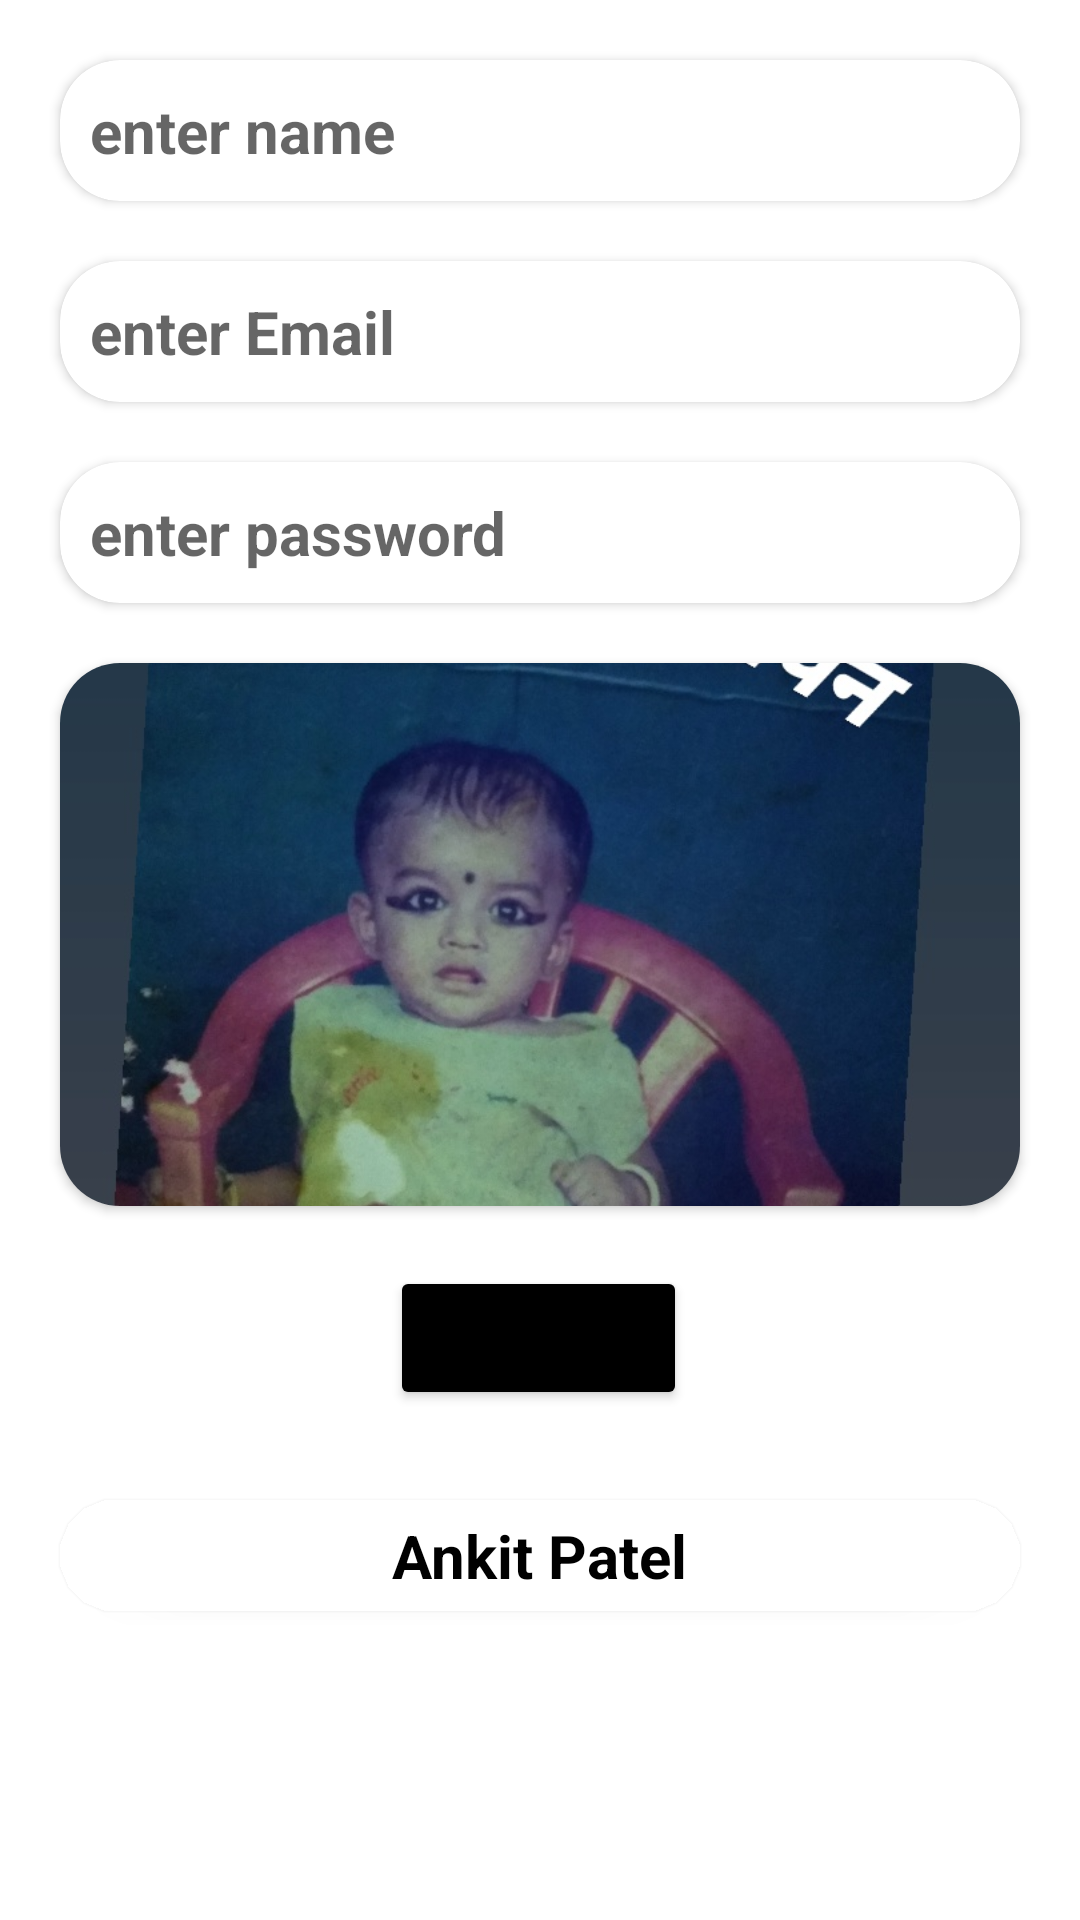

Here is an Android app screen rendered from its layout file. Give the layout XML and the strings, colors and styles it references.
<!-- AndroidManifest.xml: application theme Theme.ConstrantLasyout -->
<!-- res/layout/activity_ragister.xml -->
<?xml version="1.0" encoding="utf-8"?>
<androidx.constraintlayout.widget.ConstraintLayout xmlns:android="http://schemas.android.com/apk/res/android"
    xmlns:app="http://schemas.android.com/apk/res-auto"
    xmlns:tools="http://schemas.android.com/tools"
    android:layout_width="match_parent"
    android:layout_height="match_parent"
    tools:context=".RagisterActivity">


    <androidx.cardview.widget.CardView
        android:id="@+id/cardView3"
        android:layout_width="match_parent"
        android:layout_height="wrap_content"
        android:layout_marginStart="20dp"
        android:layout_marginTop="20dp"
        android:layout_marginEnd="20dp"
        app:cardCornerRadius="20dp"
        app:layout_constraintEnd_toEndOf="parent"
        app:layout_constraintStart_toStartOf="parent"
        app:layout_constraintTop_toTopOf="parent">

        <EditText
            android:layout_width="match_parent"
            android:layout_height="wrap_content"
            android:layout_margin="10dp"
            android:background="@null"
            android:backgroundTint="@null"
            android:hint="enter name"
            android:textColor="#000"
            android:textSize="20dp"
            android:textStyle="bold">

        </EditText>

    </androidx.cardview.widget.CardView>

    <androidx.cardview.widget.CardView
        android:id="@+id/cardView4"
        android:layout_width="match_parent"
        android:layout_height="wrap_content"
        android:layout_marginStart="20dp"
        android:layout_marginTop="20dp"
        android:layout_marginEnd="20dp"
        app:cardCornerRadius="20dp"
        app:layout_constraintEnd_toEndOf="parent"
        app:layout_constraintStart_toStartOf="parent"
        app:layout_constraintTop_toBottomOf="@+id/cardView3">

        <EditText
            android:layout_width="match_parent"
            android:layout_height="wrap_content"
            android:layout_margin="10dp"
            android:background="@null"
            android:backgroundTint="@null"
            android:hint="enter Email"
            android:textColor="#000"
            android:textSize="20dp"
            android:textStyle="bold">

        </EditText>
    </androidx.cardview.widget.CardView>

    <androidx.cardview.widget.CardView
        android:id="@+id/cardView5"
        android:layout_width="match_parent"
        android:layout_height="wrap_content"
        android:layout_marginStart="20dp"
        android:layout_marginTop="20dp"
        android:layout_marginEnd="20dp"
        app:cardCornerRadius="20dp"
        app:layout_constraintEnd_toEndOf="parent"
        app:layout_constraintStart_toStartOf="parent"
        app:layout_constraintTop_toBottomOf="@+id/cardView4">

        <EditText
            android:layout_width="match_parent"
            android:layout_height="wrap_content"
            android:layout_margin="10dp"
            android:background="@null"
            android:backgroundTint="@null"
            android:hint="enter password"
            android:textColor="#000"
            android:textSize="20dp"
            android:textStyle="bold">

        </EditText>
    </androidx.cardview.widget.CardView>


    <Button
        android:id="@+id/button"
        android:layout_width="wrap_content"
        android:layout_height="wrap_content"
        android:layout_marginTop="20dp"
        android:backgroundTint="#000"
        android:text="submit"
        android:textSize="20dp"
        android:textStyle="bold"
        app:layout_constraintEnd_toEndOf="parent"
        app:layout_constraintHorizontal_bias="0.498"
        app:layout_constraintStart_toStartOf="parent"
        app:layout_constraintTop_toBottomOf="@+id/cardView6" />

    <androidx.cardview.widget.CardView
        android:id="@+id/cardView6"
        android:layout_width="match_parent"
        android:layout_height="wrap_content"
        android:layout_marginStart="20dp"
        android:layout_marginTop="20dp"
        android:layout_marginEnd="20dp"
        app:cardCornerRadius="20dp"
        app:layout_constraintEnd_toEndOf="parent"
        app:layout_constraintStart_toStartOf="parent"
        app:layout_constraintTop_toBottomOf="@+id/cardView5">

        <ImageView
            android:id="@+id/imageView2"
            android:layout_width="wrap_content"
            android:layout_height="181dp"
            android:scaleType="centerCrop"
            app:srcCompat="@drawable/ankit" />
    </androidx.cardview.widget.CardView>

    <androidx.cardview.widget.CardView
        android:layout_width="match_parent"
        android:layout_height="wrap_content"
        android:layout_marginStart="20dp"
        android:layout_marginTop="30dp"
        android:layout_marginEnd="20dp"
        app:cardCornerRadius="20dp"
        app:layout_constraintBottom_toBottomOf="parent"
        app:layout_constraintEnd_toEndOf="parent"
        app:layout_constraintStart_toStartOf="parent"
        app:layout_constraintTop_toBottomOf="@+id/button"
        app:layout_constraintVertical_bias="0.0">

        <TextView
            android:id="@+id/textView3"
            android:layout_width="wrap_content"
            android:layout_height="match_parent"
            android:layout_gravity="center"
            android:layout_marginTop="5dp"
            android:layout_marginBottom="5dp"
            android:text="Ankit Patel"
            android:textColor="#000000"
            android:textSize="20dp"
            android:textStyle="bold" />
    </androidx.cardview.widget.CardView>

</androidx.constraintlayout.widget.ConstraintLayout>
<!-- resources referenced by this layout -->
<resources>
  <!-- drawable ankit: jpg bitmap (drawable-v24, 135924 bytes) -->
  <style name="Theme.ConstrantLasyout" parent="Theme.MaterialComponents.DayNight.NoActionBar">
          
          <item name="colorPrimary">@color/purple_500</item>
          <item name="colorPrimaryVariant">@color/purple_700</item>
          <item name="colorOnPrimary">@color/white</item>
          
          <item name="colorSecondary">@color/teal_200</item>
          <item name="colorSecondaryVariant">@color/teal_700</item>
          <item name="colorOnSecondary">@color/black</item>
          
          <item name="android:statusBarColor" tools:targetApi="l">?attr/colorPrimaryVariant</item>
          
      </style>
  <!-- not gathered from this repository: default colours our renderer supplied (Android Studio template values) -->
  <color name="purple_500">#FF6200EE</color>
  <color name="purple_700">#FF3700B3</color>
  <color name="teal_200">#FF03DAC5</color>
  <color name="teal_700">#FF018786</color>
  <color name="black">#FF000000</color>
  <color name="white">#FFFFFFFF</color>
</resources>
